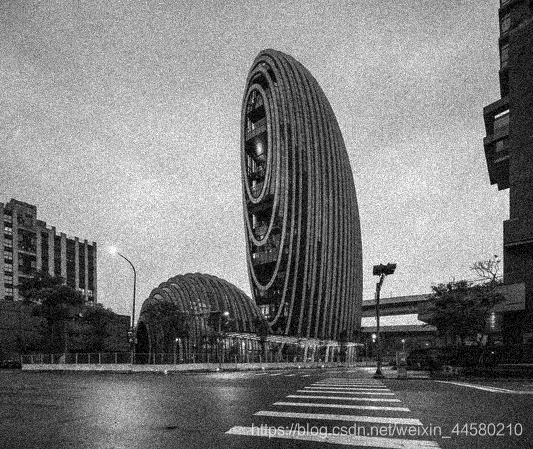
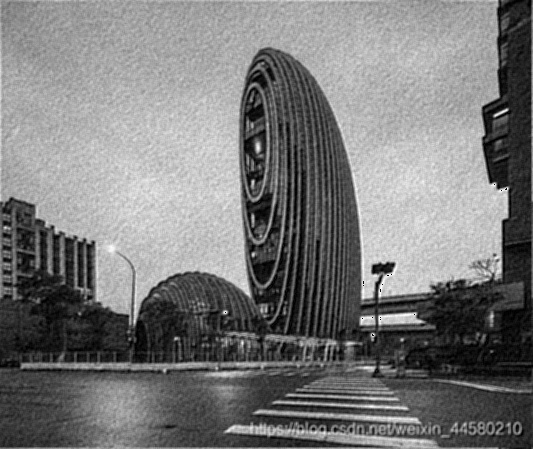
Input picture: input_image.jpg (533x449), committed beside the script.
Output picture: output_image.jpg (533x449), as committed by the script's author.
Transform script: cvwork2.py (Python; library hint: OpenCV): line 31 names the input picture, line 45 names the output picture.
import cv2
import numpy as np

def wiener_filter(image, kernel, K):
    # 使用傅里叶变换将图像和卷积核转换为频域
    image_freq = np.fft.fft2(image)
    kernel_freq = np.fft.fft2(kernel, image.shape)
    
    # 计算卷积结果的幅度谱
    kernel_freq_abs = np.abs(kernel_freq)
    kernel_freq_abs_squared = np.square(kernel_freq_abs)
    
    # 应用维纳滤波器公式
    result_freq = np.conj(kernel_freq) * image_freq / (np.square(kernel_freq) + K)
    
    # 将频域结果转换为空域图像
    result = np.fft.ifft2(result_freq)
    result = np.abs(result)
    result = np.uint8(result)
    
    return result

def calculate_psnr(original, filtered):
    mse = np.mean((original - filtered) ** 2)
    max_pixel = np.max(original)
    psnr = 20 * np.log10(max_pixel / np.sqrt(mse))
    return psnr

if __name__ == '__main__':
    # 读取输入图像
    image = cv2.imread('input_image.jpg', cv2.IMREAD_GRAYSCALE)
    
    # 定义模糊核
    kernel = np.ones((3, 3), dtype=np.float32) / 25.0
    
    # 维纳滤波参数
    K = 0.24
    #慢慢试出来的。。
    
    # 应用维纳滤波
    filtered_image = wiener_filter(image, kernel, K)
    
    
    # 保存结果图像
    cv2.imwrite('output_image.jpg', filtered_image)
    
    # 显示原始图像和滤波结果
    cv2.imshow("Original Image", image)
    cv2.imshow("Filtered Image", filtered_image)
    cv2.waitKey(0)
